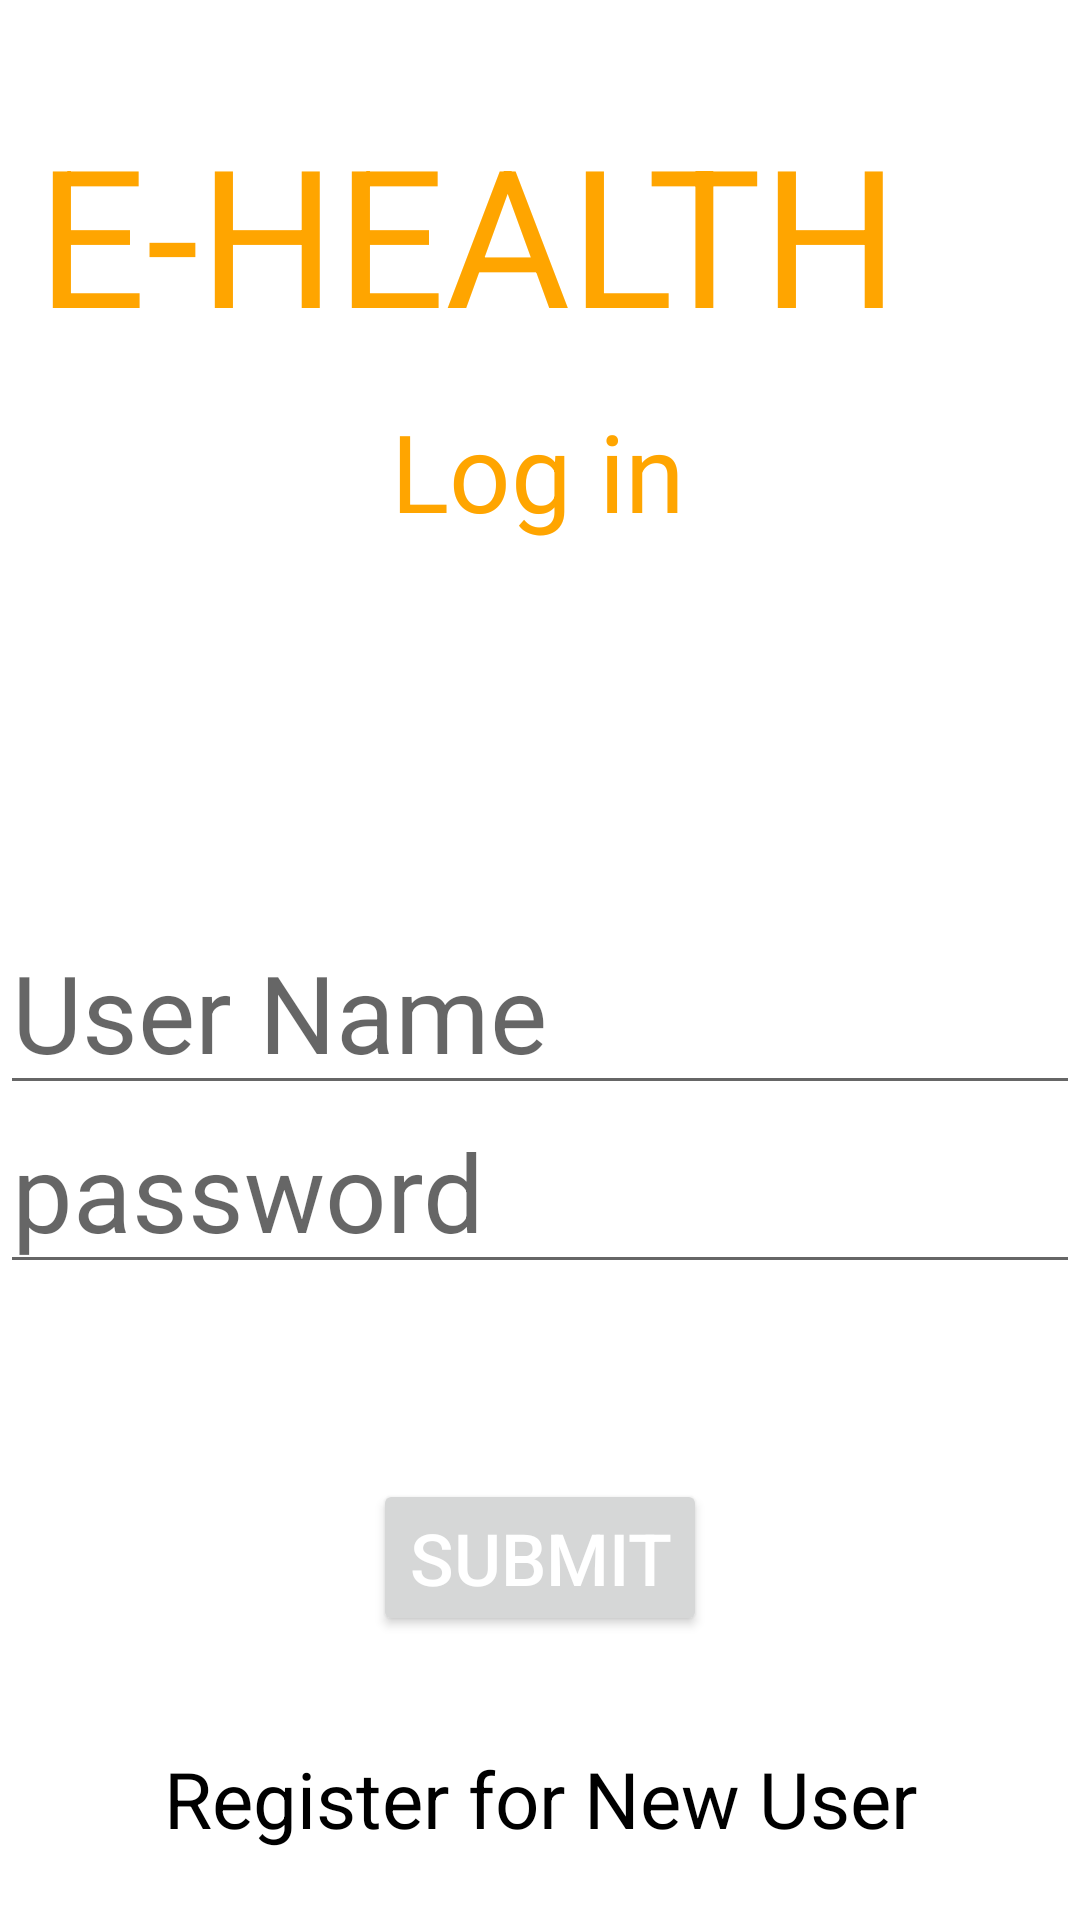

Produce the Android XML layout that renders to this screen, including the resource entries it uses.
<!-- AndroidManifest.xml: application theme Theme.EHEALTH -->
<!-- res/layout/activity_main.xml -->
<?xml version="1.0" encoding="utf-8"?>
<androidx.constraintlayout.widget.ConstraintLayout xmlns:android="http://schemas.android.com/apk/res/android"
    xmlns:app="http://schemas.android.com/apk/res-auto"
    xmlns:tools="http://schemas.android.com/tools"
    android:layout_width="match_parent"
    android:layout_height="match_parent"
    android:background="@drawable/app"
    tools:context=".MainActivity">

    <TextView
        android:id="@+id/textView2"
        android:layout_width="wrap_content"
        android:layout_height="wrap_content"
        android:text="Log in"
        android:textColor="#FFA500"
        android:textSize="36sp"
        app:layout_constraintBottom_toBottomOf="parent"
        app:layout_constraintEnd_toEndOf="parent"
        app:layout_constraintHorizontal_bias="0.498"
        app:layout_constraintStart_toStartOf="parent"
        app:layout_constraintTop_toTopOf="parent"
        app:layout_constraintVertical_bias="0.224" />

    <TextView
        android:id="@+id/textView3"
        android:layout_width="wrap_content"
        android:layout_height="wrap_content"
        android:layout_marginEnd="60dp"
        android:textColor="#FFA500"
        android:text="E-HEALTH"
        android:textSize="64sp"
        app:layout_constraintBottom_toBottomOf="parent"
        app:layout_constraintEnd_toEndOf="parent"
        app:layout_constraintTop_toTopOf="parent"
        app:layout_constraintVertical_bias="0.063" />

    <EditText
        android:id="@+id/userName"
        android:layout_width="wrap_content"
        android:layout_height="wrap_content"
        android:ems="10"
        android:hint="User Name"
        android:inputType="textPersonName"
        android:textSize="36sp"
        app:layout_constraintBottom_toBottomOf="parent"
        app:layout_constraintStart_toStartOf="parent"
        app:layout_constraintTop_toTopOf="parent"
        app:layout_constraintVertical_bias="0.527" />

    <EditText
        android:id="@+id/userPassword"
        android:layout_width="wrap_content"
        android:layout_height="wrap_content"
        android:ems="10"
        android:hint="password"
        android:inputType="textPassword"
        android:textSize="36sp"
        app:layout_constraintBottom_toBottomOf="parent"
        app:layout_constraintStart_toStartOf="parent"
        app:layout_constraintTop_toTopOf="parent"
        app:layout_constraintVertical_bias="0.631" />

    <Button
        android:id="@+id/button"
        android:layout_width="wrap_content"
        android:layout_height="wrap_content"
        android:text="Submit"
        android:textColor="#FFFFFF"
        android:textSize="24sp"




        app:layout_constraintBottom_toBottomOf="parent"
        app:layout_constraintEnd_toEndOf="parent"
        app:layout_constraintStart_toStartOf="parent"
        app:layout_constraintTop_toTopOf="parent"
        app:layout_constraintVertical_bias="0.839" />

    <TextView
        android:id="@+id/register"
        android:layout_width="wrap_content"
        android:layout_height="wrap_content"
        android:text="Register for New User"
        android:textSize="26sp"
        android:textColor="#000000"
        app:layout_constraintBottom_toBottomOf="parent"
        app:layout_constraintEnd_toEndOf="parent"
        app:layout_constraintStart_toStartOf="parent"
        app:layout_constraintTop_toTopOf="parent"
        app:layout_constraintVertical_bias="0.962" />

</androidx.constraintlayout.widget.ConstraintLayout>
<!-- resources referenced by this layout -->
<resources>
  <style name="Theme.EHEALTH" parent="Theme.MaterialComponents.DayNight.DarkActionBar">
          
          <item name="colorPrimary">@color/purple_500</item>
          <item name="colorPrimaryVariant">@color/purple_700</item>
          <item name="colorOnPrimary">@color/white</item>
          
          <item name="colorSecondary">@color/teal_200</item>
          <item name="colorSecondaryVariant">@color/teal_700</item>
          <item name="colorOnSecondary">@color/black</item>
          
          <item name="android:statusBarColor" tools:targetApi="l">?attr/colorPrimaryVariant</item>
          
      </style>
  <color name="purple_500">#FF6200EE</color>
  <color name="purple_700">#FF3700B3</color>
  <color name="white">#FFFFFFFF</color>
  <color name="teal_200">#177A71</color>
  <color name="teal_700">#FF018786</color>
  <color name="black">#FF000000</color>
</resources>
